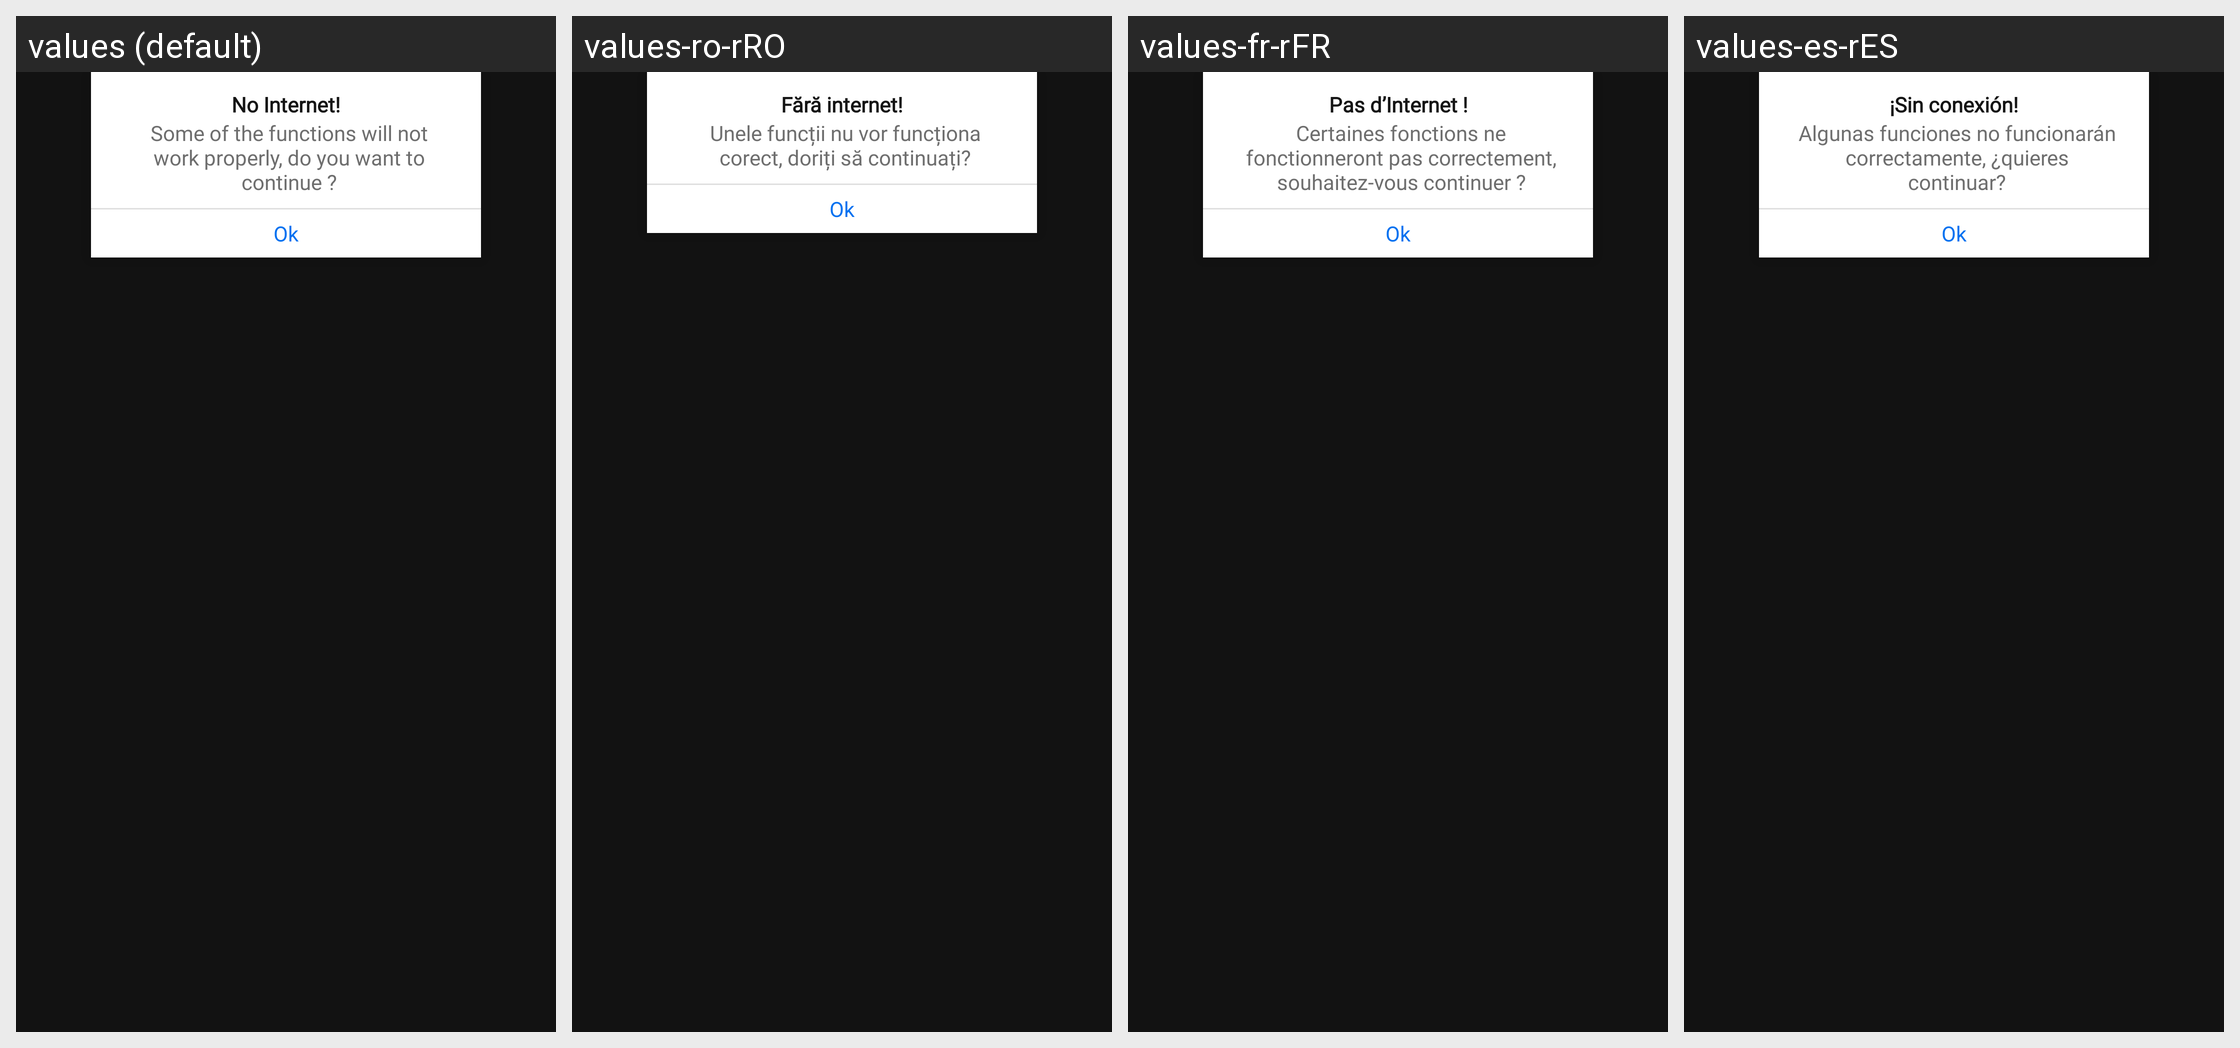

Strings drawn on this Android screen and how each of the app's shown locales translates them:
Android screen res/layout/popup_confirm.xml rendered under 4 locales, left to right: values (default), values-ro-rRO, values-fr-rFR, values-es-rES. Device: Nexus 5 (rendered at 1080×1920; each locale shown at half size, 540×960, under a caption strip naming it); theme Theme.Simplicadet.
Other locales in the repository, not shown: values-en-rGB.
Strings drawn on this screen, with the default value and each locale's value (text and hints the layout hard-codes, and strings that could not be matched under every locale, appear in the picture but are not listed):

no_internet_title
  values: No Internet!
  values-ro-rRO: Fără internet!
  values-fr-rFR: Pas d’Internet !
  values-es-rES: ¡Sin conexión!

no_internet_text
  values: Some of the functions will not work properly, do you want to continue ?
  values-ro-rRO: Unele funcții nu vor funcționa corect, doriți să continuați?
  values-fr-rFR: Certaines fonctions ne fonctionneront pas correctement, souhaitez-vous continuer ?
  values-es-rES: Algunas funciones no funcionarán correctamente, ¿quieres continuar?
